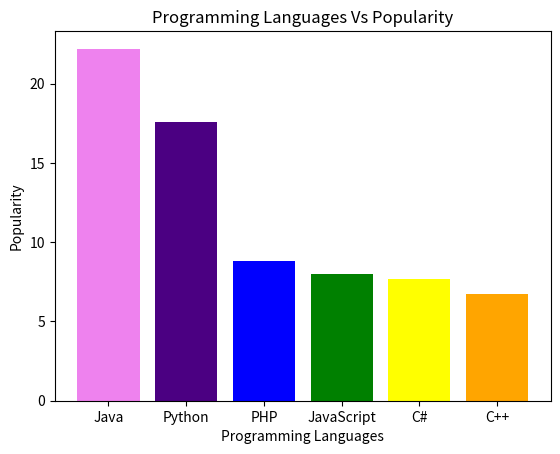

This chart was generated by the following Python code:
""" Write a Python programming to display a bar chart of the popularity of programming Languages. Use different color for each bar. 
Sample data: 
Programming languages: Java, Python, PHP, JavaScript, C#, C++
Popularity: 22.2, 17.6, 8.8, 8, 7.7, 6.7
"""


import matplotlib.pyplot as plt
import numpy as np

Programming_languages=['Java','Python','PHP','JavaScript','C#','C++']
Popularity=[22.2,17.6,8.8,8,7.7,6.7]

ypos=np.arange(len(Programming_languages))
plt.xticks(ypos,Programming_languages)
plt.bar(ypos,Popularity,color=['violet','indigo','blue','green','yellow','orange']) #Giving different colors to different bar using an array
plt.xlabel('Programming Languages')
plt.ylabel('Popularity')
plt.title('Programming Languages Vs Popularity')
plt.show()